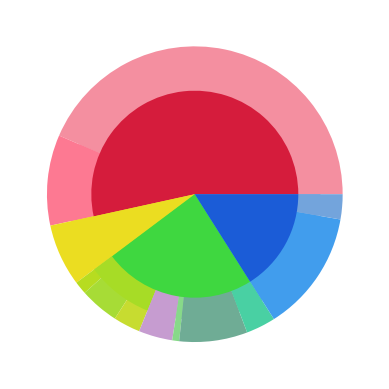

The script that saved this image:
#%% 
import matplotlib.pyplot as plt
import numpy as np

fig, ax = plt.subplots(dpi=200)

labels_1 = ['Employee Compensation', 'Net Taxes', 'Net Operating Surplus', 'Consumption of Fixed Capital', ]
sizes_1 = [11.4594, 1.4594, 5.0878, 3.4356]
colors_1 = ['#d51c3c','#ebdd21','#3fd740','#1b5cd7',]

labels_2 = ['Wages and salaries', 'Supplements to wages and salaries',
    'Net Taxes', 
    'Corporate profits','Net interest', 'Business current transfer payments', 'Proprietors income', 'Rental income',  
    'Private Consumption of Fixed Capital', 'Government Consumption of Fixed Capital']
sizes_2 = [9.3353, 2.1242,
    1.4594,
    1.8544, 0.7935,0.1623,1.5989,0.6921,
    2.8486,0.5869,
    ]
colors_2 = ['#f48fa0','#fd7992',
    '#ebdd21',
    '#a7dc26','#c69cd0','#87d989','#6fac95','#49d0a3',
    '#419ded','#73a4dc',
    ]

labels_3 = ['Wages and salaries', 'Supplements to wages and salaries',
    'Net Taxes', 
    'Corporate Taxes','Net Dividends','Undistributed Corporate Profits','Net interest', 'Business current transfer payments', 'Proprietors income', 'Rental income',  
    'Private Consumption of Fixed Capital', 'Government Consumption of Fixed Capital']
sizes_3 = [9.3353, 2.1242,
    1.4594,
    0.3022,0.9201,0.6321, 0.7935,0.1623,1.5989,0.6921,
    2.8486,0.5869,
    ]
colors_3 = ['#f48fa0','#fd7992',
    '#ebdd21',
    '#b7dc20','#a7dc36','#c7dc30','#c69cd0','#87d989','#6fac95','#49d0a3',
    '#419ded','#73a4dc',
    ]


size = 0.15
vals = np.array([[60., 32.], [37., 40.], [29., 10.]])

'''
ax.pie(vals.sum(axis=1), radius=1, 
       wedgeprops=dict(width=size, edgecolor='w'))

ax.pie(vals.flatten(), radius=1-size, 
       wedgeprops=dict(width=size, edgecolor='w'))'''

ax.pie(sizes_3, colors=colors_3,  radius=1, startangle=0)
ax.pie(sizes_2, colors=colors_2,  radius=1-size, startangle=0)
ax.pie(sizes_1, colors=colors_1,  radius=1-size*2,  startangle=0,)
#autopct='%1.1f%%'


ax.set(aspect="equal")
plt.show()

# %%
'''
    Gross domestic income	21.4422
Compensation of employees, paid	11.4594
  Wages and salaries	9.3353
      To persons	9.3164
      To the rest of the world	0.0189
  Supplements to wages and salaries	2.1242
Taxes on production and imports	1.5323
Less: Subsidies\1\	0.0730
Taxes less subsidies	1.4594
Net operating surplus	5.0878
  Private enterprises	5.1011
    Net interest and miscellaneous payments, domestic industries	0.7935
    Business current transfer payments (net)	0.1623
    Proprietors' income with inventory valuation and capital consumption adjustments	1.5989
    Rental income of persons with capital consumption adjustment	0.6921
    Corporate profits with inventory valuation and capital consumption adjustments, domestic industries	1.8544
      Taxes on corporate income	0.3022
      Profits after tax with inventory valuation and capital consumption adjustments	1.5522
        Net dividends	0.9201
        Undistributed corporate profits with inventory valuation and capital consumption adjustments	0.6321
  Current surplus of government enterprises\1\	-0.0133
Consumption of fixed capital	3.4356
  Private	2.8486
  Government	0.5869
'''